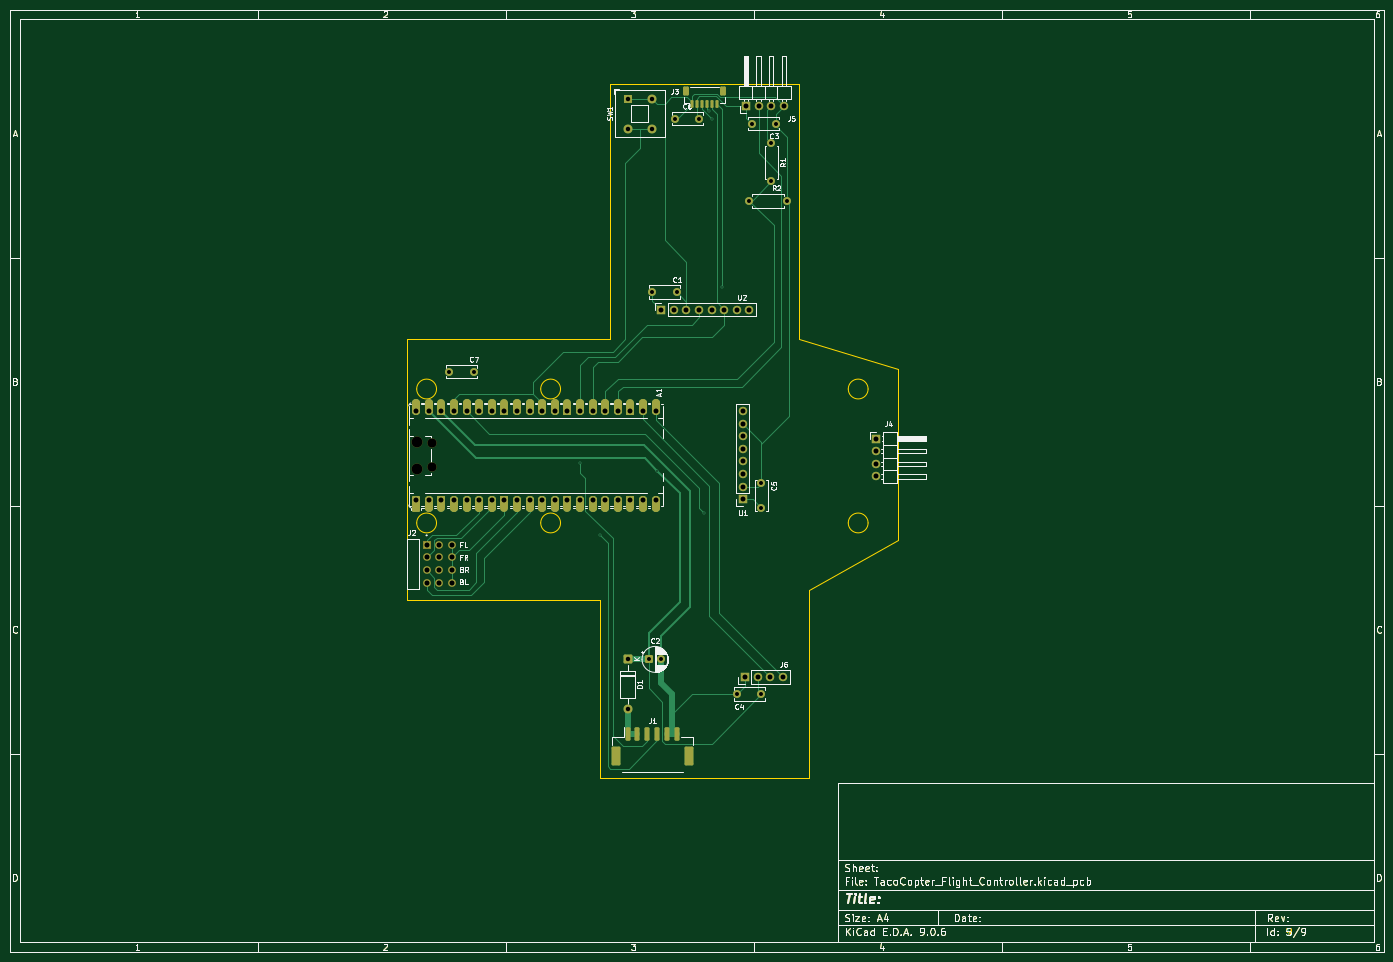
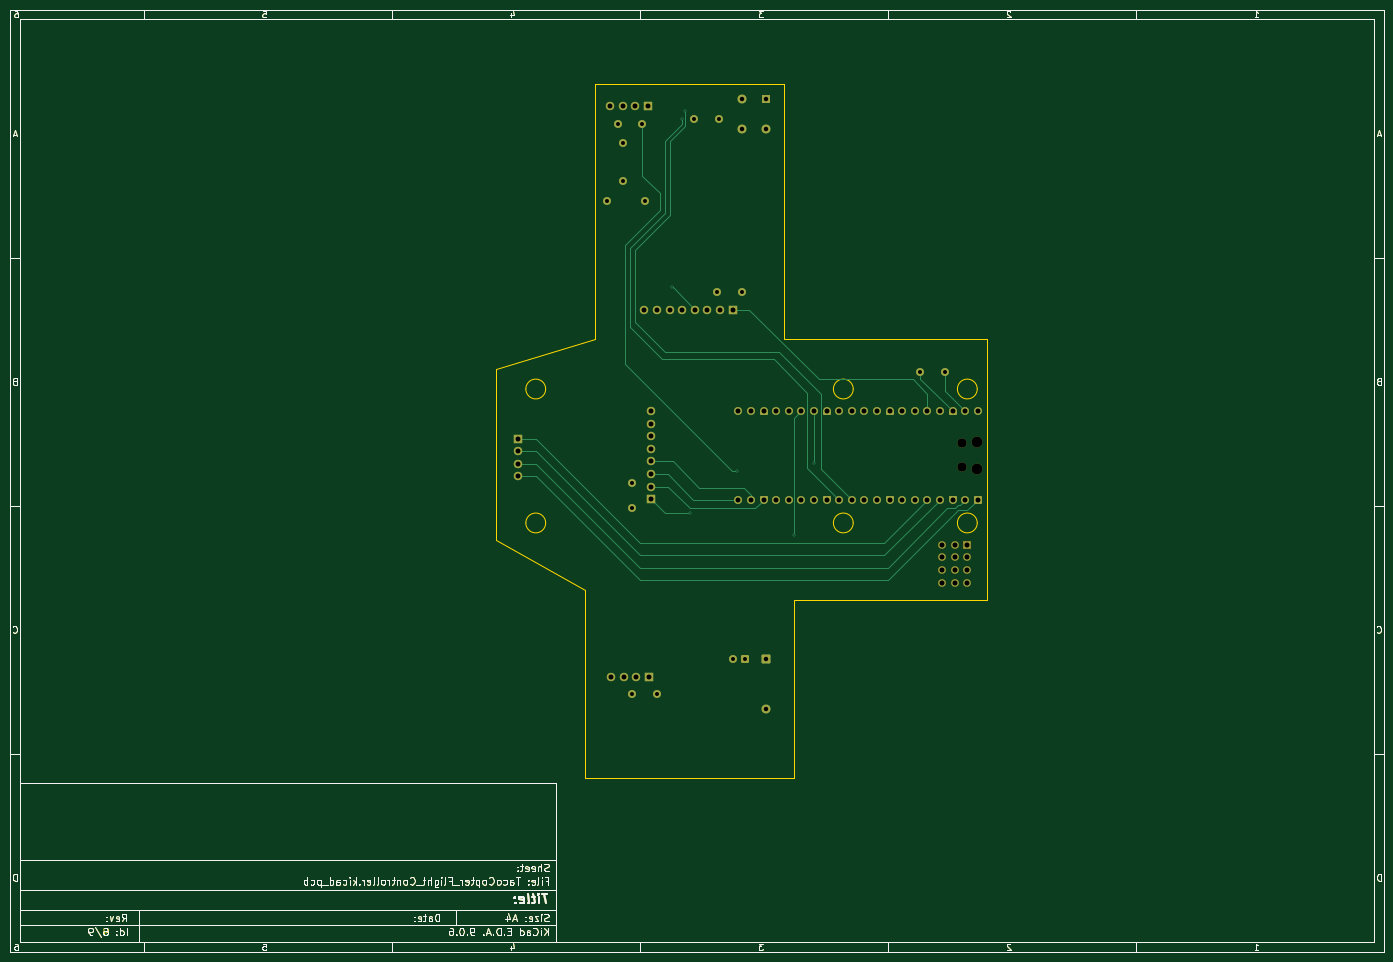
Circuit board: 11 layer files. Board 277.0 x 190.0 mm.
- bottom_copper: TacoCopter_Flight_Controller-B_Cu.gbl (71571 bytes)
- bottom_mask: TacoCopter_Flight_Controller-B_Mask.gbs (63662 bytes)
- paste: TacoCopter_Flight_Controller-B_Paste.gbp (56281 bytes)
- bottom_silk: TacoCopter_Flight_Controller-B_Silkscreen.gbo (63152 bytes)
- outline: TacoCopter_Flight_Controller-Edge_Cuts.gm1 (58765 bytes)
- top_copper: TacoCopter_Flight_Controller-F_Cu.gtl (82548 bytes)
- top_mask: TacoCopter_Flight_Controller-F_Mask.gts (66008 bytes)
- paste: TacoCopter_Flight_Controller-F_Paste.gtp (58228 bytes)
- top_silk: TacoCopter_Flight_Controller-F_Silkscreen.gto (110891 bytes)
- drill: TacoCopter_Flight_Controller-NPTH.drl (459 bytes)
- drill: TacoCopter_Flight_Controller-PTH.drl (2153 bytes)

=== bottom_copper: TacoCopter_Flight_Controller-B_Cu.gbl (71571 bytes, source omitted) ===
=== bottom_mask: TacoCopter_Flight_Controller-B_Mask.gbs (63662 bytes, source omitted) ===
=== paste: TacoCopter_Flight_Controller-B_Paste.gbp (56281 bytes, source omitted) ===
=== bottom_silk: TacoCopter_Flight_Controller-B_Silkscreen.gbo (63152 bytes, source omitted) ===
=== outline: TacoCopter_Flight_Controller-Edge_Cuts.gm1 (58765 bytes, source omitted) ===
=== top_copper: TacoCopter_Flight_Controller-F_Cu.gtl (82548 bytes, source omitted) ===
=== top_mask: TacoCopter_Flight_Controller-F_Mask.gts (66008 bytes, source omitted) ===
=== paste: TacoCopter_Flight_Controller-F_Paste.gtp (58228 bytes, source omitted) ===
=== top_silk: TacoCopter_Flight_Controller-F_Silkscreen.gto (110891 bytes, source omitted) ===
=== drill: TacoCopter_Flight_Controller-NPTH.drl ===
M48
; DRILL file {KiCad 9.0.6} date 2025-12-23T20:00:14-0500
; FORMAT={-:-/ absolute / metric / decimal}
; #@! TF.CreationDate,2025-12-23T20:00:14-05:00
; #@! TF.GenerationSoftware,Kicad,Pcbnew,9.0.6
; #@! TF.FileFunction,NonPlated,1,2,NPTH
FMAT,2
METRIC
; #@! TA.AperFunction,NonPlated,NPTH,ComponentDrill
T1C1.850
; #@! TA.AperFunction,NonPlated,NPTH,ComponentDrill
T2C2.200
%
G90
G05
T1
X95.06Y-97.465
X95.06Y-102.315
T2
X92.03Y-97.165
X92.03Y-102.615
M30

=== drill: TacoCopter_Flight_Controller-PTH.drl ===
M48
; DRILL file {KiCad 9.0.6} date 2025-12-23T20:00:14-0500
; FORMAT={-:-/ absolute / metric / decimal}
; #@! TF.CreationDate,2025-12-23T20:00:14-05:00
; #@! TF.GenerationSoftware,Kicad,Pcbnew,9.0.6
; #@! TF.FileFunction,Plated,1,2,PTH
FMAT,2
METRIC
; #@! TA.AperFunction,Plated,PTH,ViaDrill
T1C0.300
; #@! TA.AperFunction,Plated,PTH,ComponentDrill
T2C0.800
; #@! TA.AperFunction,Plated,PTH,ComponentDrill
T3C0.900
; #@! TA.AperFunction,Plated,PTH,ComponentDrill
T4C1.000
; #@! TA.AperFunction,Plated,PTH,ComponentDrill
T5C1.020
%
G90
G05
T1
X124.92Y-101.5
X129.0Y-116.0
X140.5Y-103.0
X150.0Y-111.5
X151.0Y-30.5
X151.6Y-32.0
X153.5Y-66.0
T2
X98.5Y-83.0
X103.5Y-83.0
X138.795Y-141.0
X139.5Y-67.0
X141.295Y-141.0
X144.0Y-32.0
X144.5Y-67.0
X149.0Y-32.0
X156.5Y-148.0
X159.0Y-48.55
X159.5Y-33.0
X161.5Y-105.5
X161.5Y-110.5
X161.5Y-148.0
X163.5Y-37.0
X163.5Y-44.62
X164.5Y-33.0
X166.62Y-48.55
T3
X134.5Y-28.0
X134.5Y-34.0
X134.5Y-140.92
X134.5Y-151.08
X139.5Y-28.0
X139.5Y-34.0
T4
X91.9Y-91.0
X91.9Y-108.78
X94.44Y-91.0
X94.44Y-108.78
X96.98Y-91.0
X96.98Y-108.78
X99.52Y-91.0
X99.52Y-108.78
X102.06Y-91.0
X102.06Y-108.78
X104.6Y-91.0
X104.6Y-108.78
X107.14Y-91.0
X107.14Y-108.78
X109.68Y-91.0
X109.68Y-108.78
X112.22Y-91.0
X112.22Y-108.78
X114.76Y-91.0
X114.76Y-108.78
X117.3Y-91.0
X117.3Y-108.78
X119.84Y-91.0
X119.84Y-108.78
X122.38Y-91.0
X122.38Y-108.78
X124.92Y-91.0
X124.92Y-108.78
X127.46Y-91.0
X127.46Y-108.78
X130.0Y-91.0
X130.0Y-108.78
X132.54Y-91.0
X132.54Y-108.78
X135.08Y-91.0
X135.08Y-108.78
X137.62Y-91.0
X137.62Y-108.78
X140.16Y-91.0
X140.16Y-108.78
X141.3Y-70.5
X143.84Y-70.5
X146.38Y-70.5
X148.92Y-70.5
X151.46Y-70.5
X154.0Y-70.5
X156.54Y-70.5
X157.76Y-90.92
X157.76Y-93.46
X157.76Y-96.0
X157.76Y-98.54
X157.76Y-101.08
X157.76Y-103.62
X157.76Y-106.16
X157.76Y-108.7
X158.19Y-144.5
X158.38Y-29.5
X159.08Y-70.5
X160.73Y-144.5
X160.92Y-29.5
X163.27Y-144.5
X163.46Y-29.5
X165.81Y-144.5
X166.0Y-29.5
X184.615Y-96.5
X184.615Y-99.04
X184.615Y-101.58
X184.615Y-104.12
T5
X94.0Y-117.92
X94.0Y-120.46
X94.0Y-123.0
X94.0Y-125.54
X96.54Y-117.92
X96.54Y-120.46
X96.54Y-123.0
X96.54Y-125.54
X99.08Y-117.92
X99.08Y-120.46
X99.08Y-123.0
X99.08Y-125.54
M30

